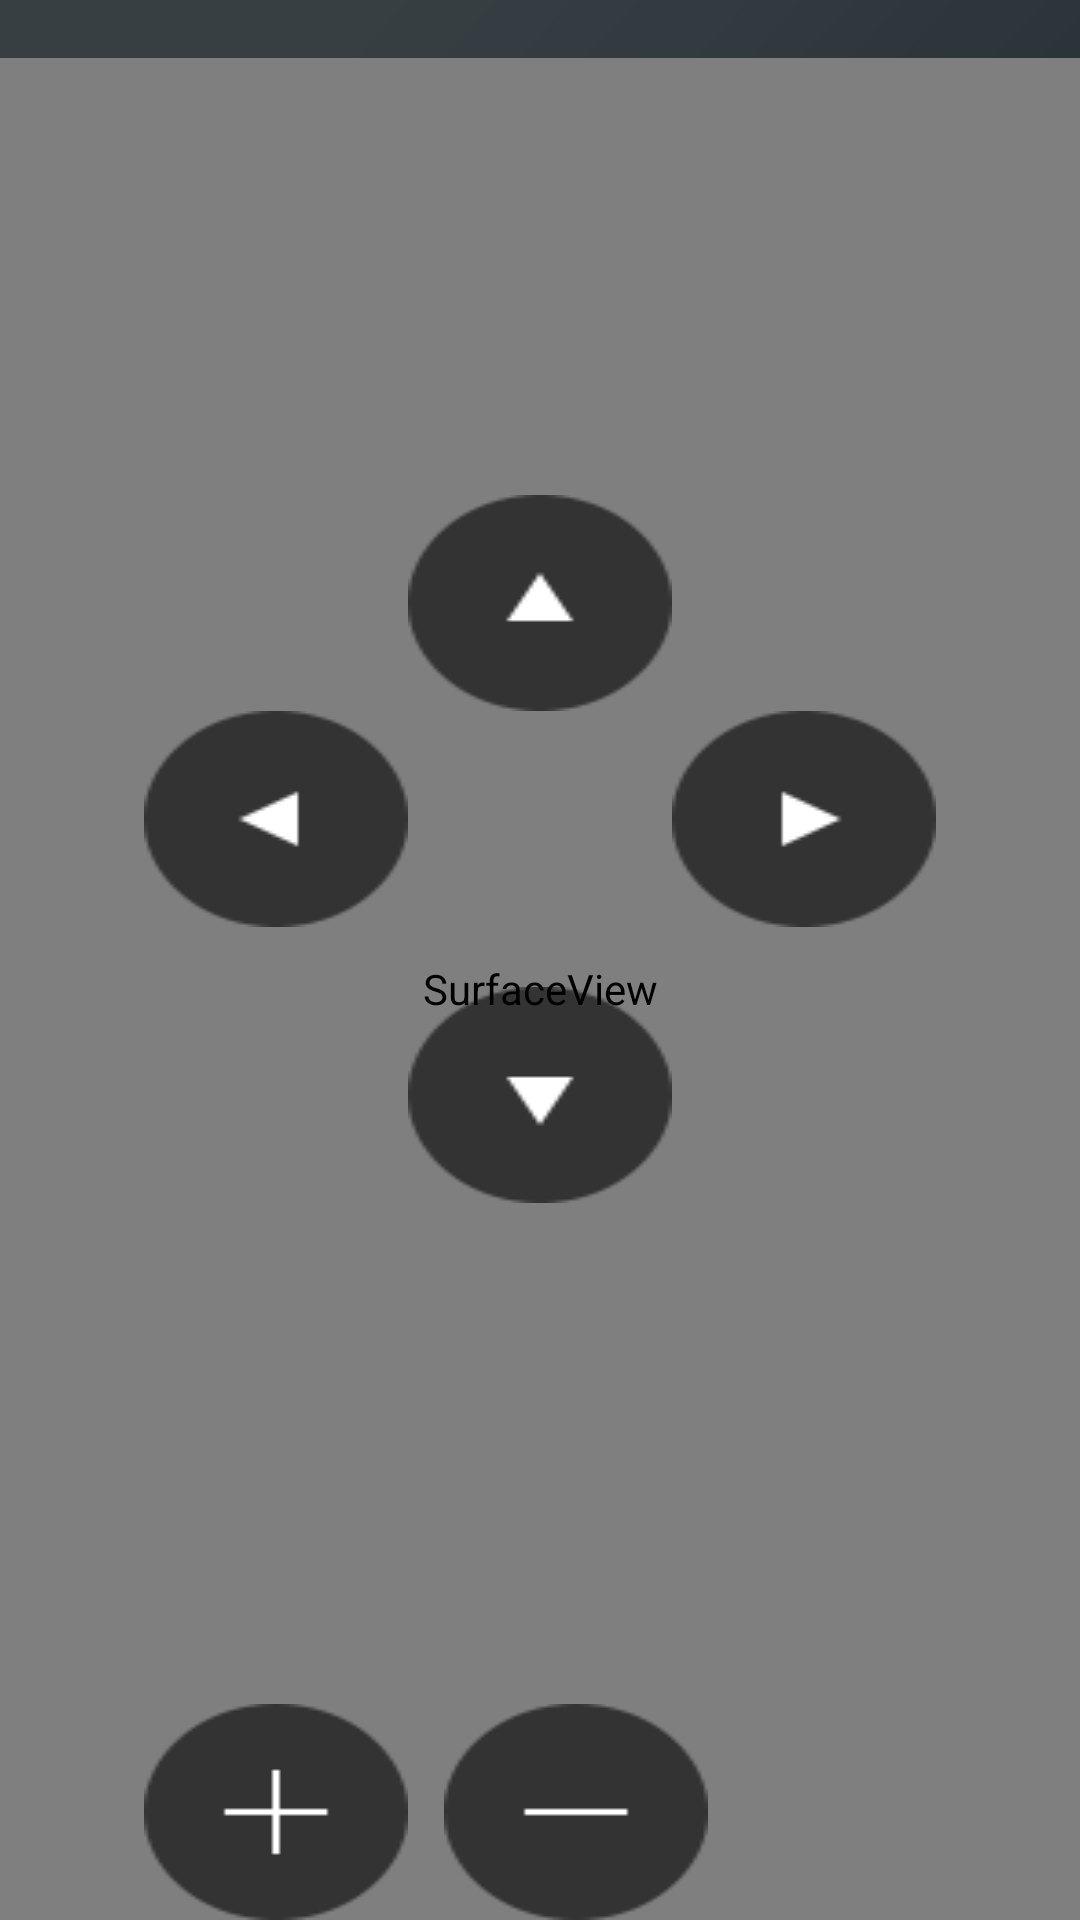

The Android layout XML behind this screen, and the referenced resources:
<!-- AndroidManifest.xml: application theme AppTheme.NoActionBar -->
<!-- res/layout/main.xml -->
<?xml version="1.0" encoding="utf-8"?>
<RelativeLayout xmlns:android="http://schemas.android.com/apk/res/android"
    android:layout_width="match_parent"
    android:layout_height="match_parent"
    android:background="@mipmap/bg">

    <SurfaceView
        android:id="@+id/sf_VideoMonitor"
        android:layout_width="match_parent"
        android:layout_height="match_parent"
        android:layout_centerHorizontal="true"
        android:layout_gravity="center"
        android:layout_marginTop="58px" />

    <TextView
        android:id="@+id/tv_Loading"
        android:layout_width="match_parent"
        android:layout_height="wrap_content"
        android:layout_marginTop="58px"
        android:gravity="center"
        android:textColor="@android:color/white"
        android:textSize="20sp"
        android:visibility="visible" />

    <Button
        android:layout_width="wrap_content"
        android:layout_height="80px"
        android:layout_alignParentBottom="true"
        android:layout_marginBottom="100px"
        android:gravity="center"
        android:onClick="SetOnclick"
        android:paddingLeft="12px"
        android:paddingRight="12px"
        android:text="设置预置点"
        android:visibility="gone"
        android:textColor="#ffffff"
        android:textSize="15sp" />

    <RelativeLayout
        android:id="@+id/CAMlinear"
        android:layout_width="fill_parent"
        android:layout_height="wrap_content"
        android:layout_alignParentBottom="true"
        android:layout_marginTop="165dp"
        android:gravity="center_horizontal">

        <Button
            android:id="@+id/btn_Up"
            android:layout_width="wrap_content"
            android:layout_height="wrap_content"
            android:layout_toRightOf="@+id/btn_Left"
            android:background="@mipmap/camera_move_up" />

        <Button
            android:id="@+id/btn_Down"
            android:layout_width="wrap_content"
            android:layout_height="wrap_content"
            android:layout_toRightOf="@+id/btn_Left"
            android:layout_below="@+id/btn_Left"
            android:layout_marginTop="20dp"
            android:background="@mipmap/camera_move_down" />

        <Button
            android:id="@+id/btn_Left"
            android:layout_width="wrap_content"
            android:layout_height="wrap_content"
            android:layout_below="@id/btn_Up"
            android:background="@mipmap/camera_move_left" />

        <Button
            android:id="@+id/btn_Right"
            android:layout_width="wrap_content"
            android:layout_height="wrap_content"
            android:layout_toRightOf="@id/btn_Up"
            android:layout_below="@id/btn_Up"
            android:background="@mipmap/camera_move_right" />

        <Button
            android:id="@+id/btn_ZoomIn"
            android:layout_width="wrap_content"
            android:layout_height="wrap_content"
            android:layout_alignParentLeft="true"
            android:layout_alignParentBottom="true"
            android:background="@mipmap/camera_move_bigger" />

        <Button
            android:id="@+id/btn_ZoomOut"
            android:layout_width="wrap_content"
            android:layout_height="wrap_content"
            android:layout_marginLeft="100dp"
            android:layout_alignParentBottom="true"
            android:background="@mipmap/camera_move_smaller" />
    </RelativeLayout>
</RelativeLayout>
<!-- resources referenced by this layout -->
<resources>
  <!-- mipmap bg: png bitmap (mipmap-mdpi, 25201 bytes) -->
  <!-- mipmap camera_move_bigger: png bitmap (mipmap-mdpi, 1984 bytes) -->
  <!-- mipmap camera_move_down: png bitmap (mipmap-mdpi, 2333 bytes) -->
  <!-- mipmap camera_move_left: png bitmap (mipmap-mdpi, 2300 bytes) -->
  <!-- mipmap camera_move_right: png bitmap (mipmap-mdpi, 2314 bytes) -->
  <!-- mipmap camera_move_smaller: png bitmap (mipmap-mdpi, 1990 bytes) -->
  <!-- mipmap camera_move_up: png bitmap (mipmap-mdpi, 2321 bytes) -->
  <style name="AppTheme.NoActionBar">
          <item name="windowActionBar">false</item>
          <item name="android:windowFullscreen">true</item>
          <item name="windowNoTitle">true</item>
          
          
          
      </style>
</resources>
